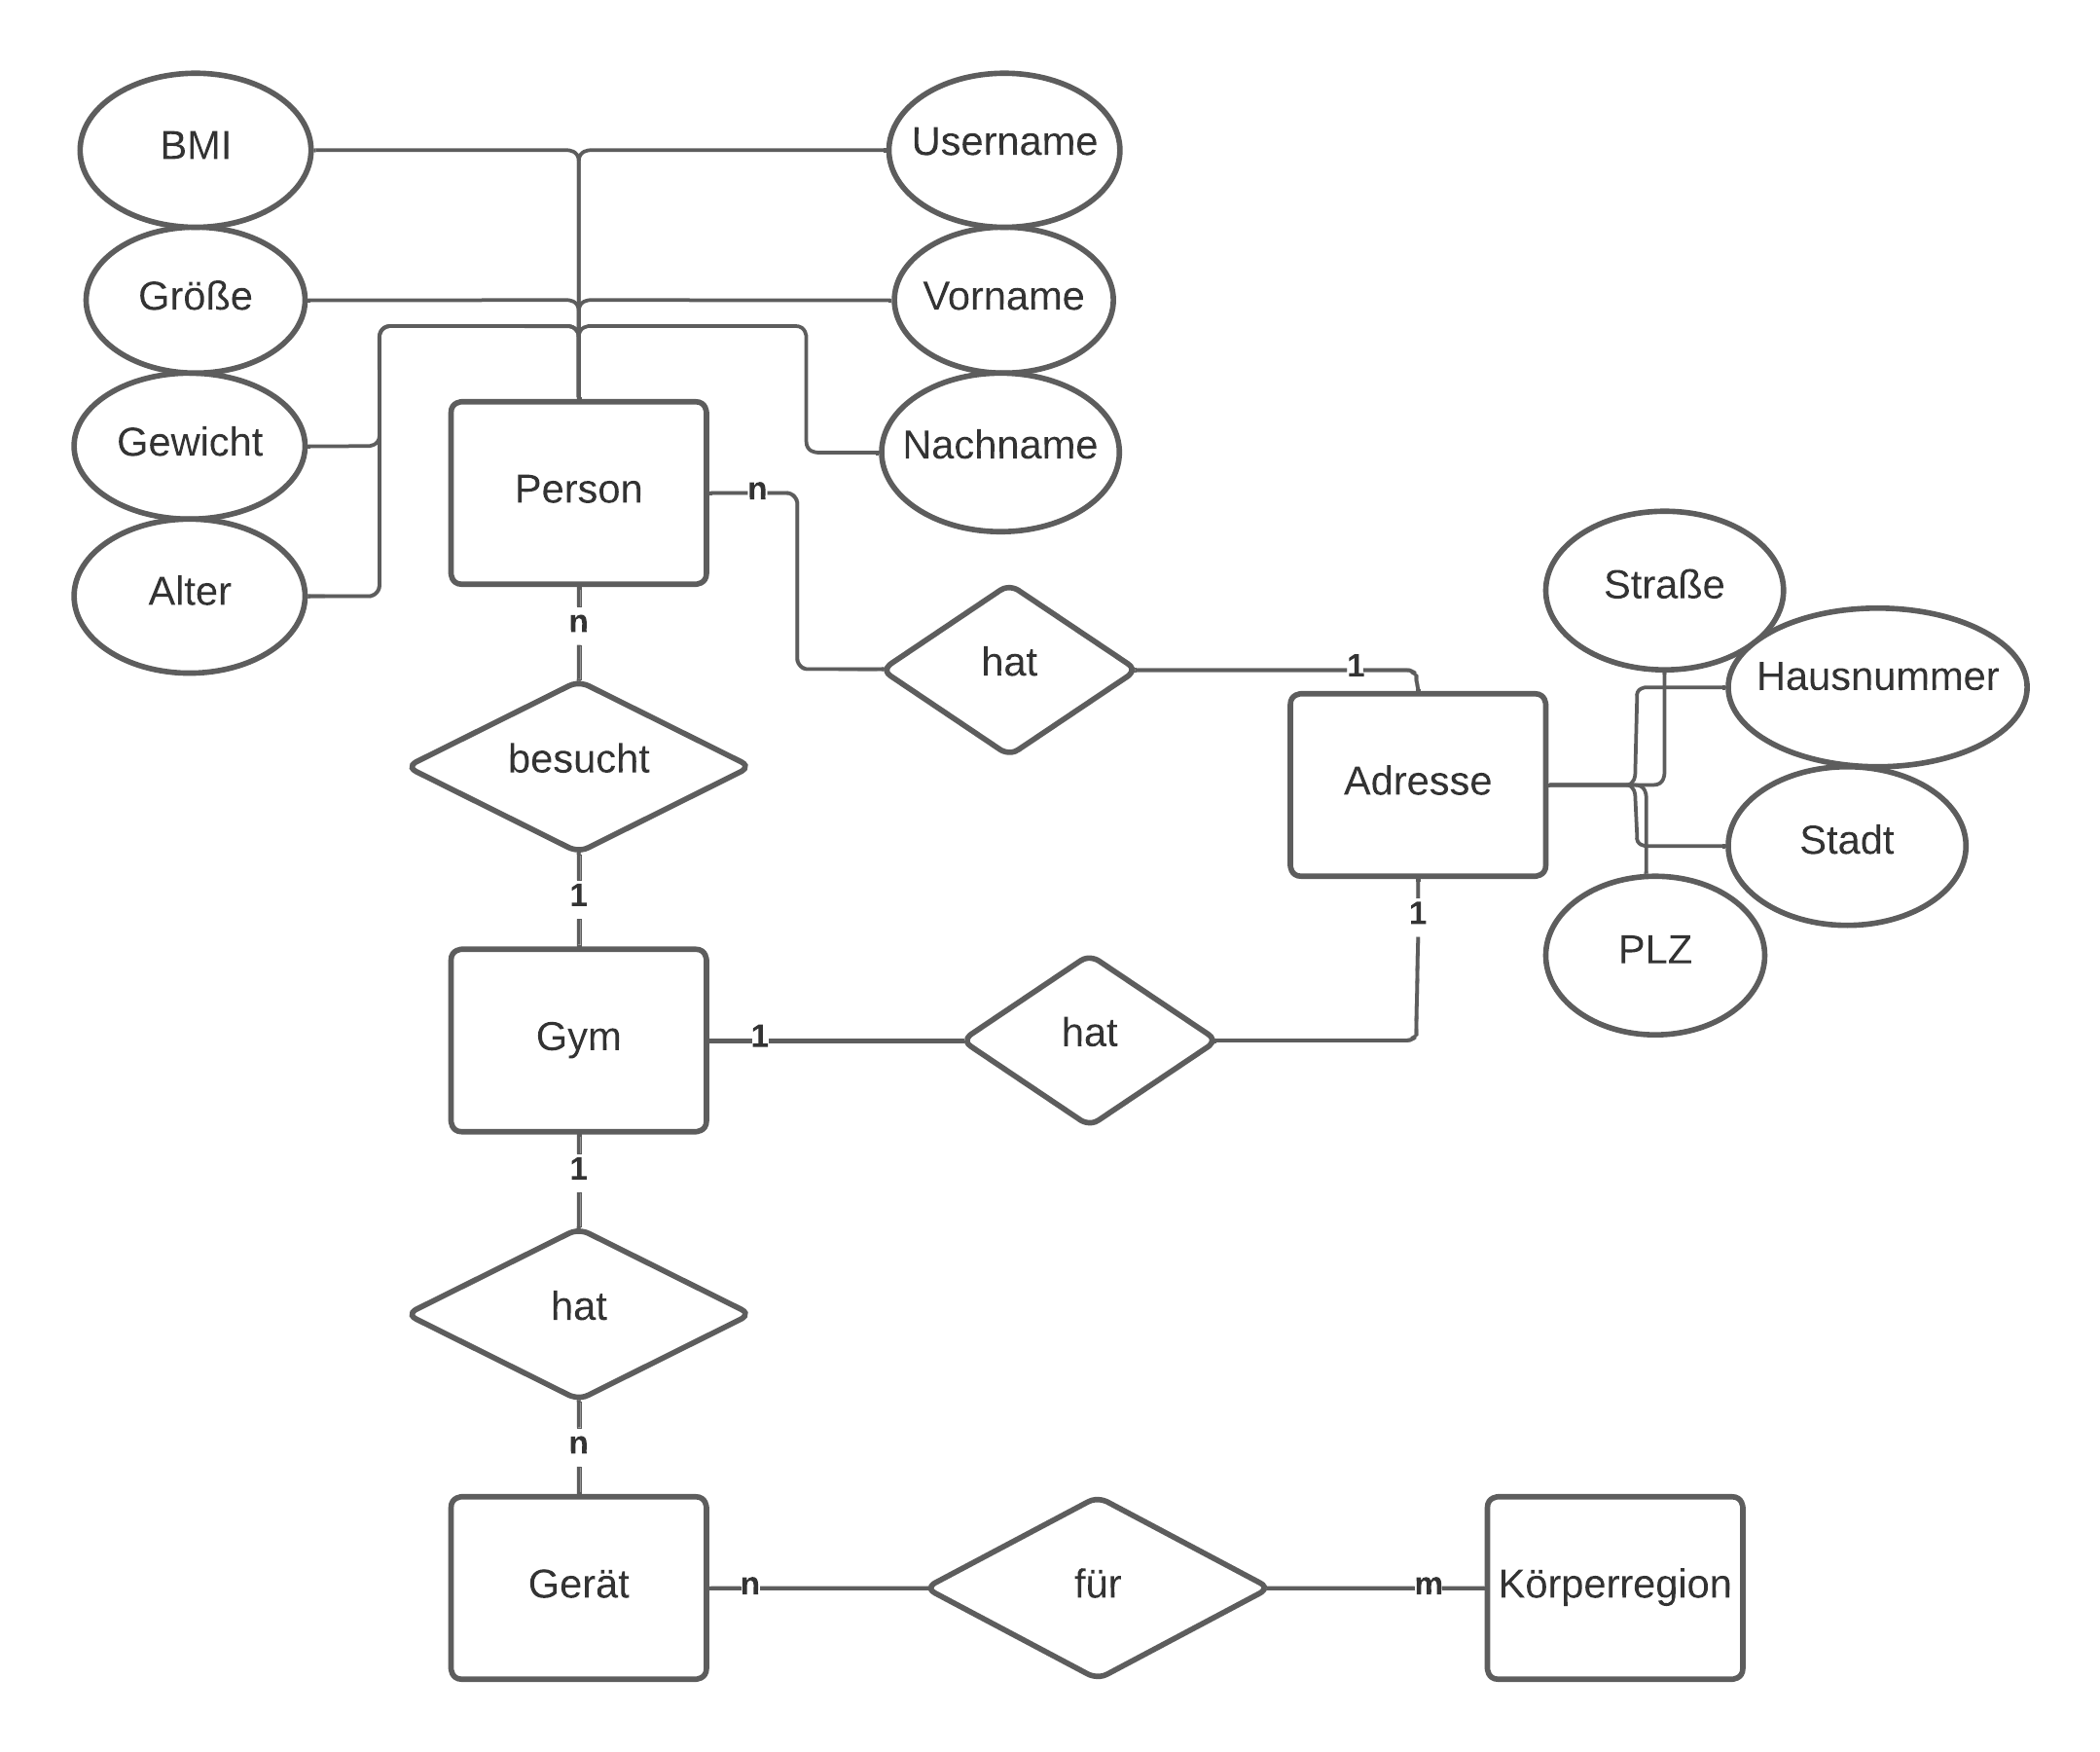

The data file committed next to this chart (first rows):
ID, Name, Formenbibliothek, Seiten-ID, Eingeschränkt durch, Gruppe, Linienursprung, Linienziel, Ursprung Pfeil, Ziel Pfeil, Status, Textbereich 1
1, Dokument, , , , , , , , , ENTWURF, FirstDraftGymApp
2, Seite, , , , , , , , , , Seite 1
3, Entität, UML, 2, , , , , , , , Person
4, Entität, UML, 2, , , , , , , , Gym
5, Entität, UML, 2, , , , , , , , Gerät
6, Beziehung, UML, 2, , , , , , , , hat
7, Beziehung, UML, 2, , , , , , , , besucht
8, Entität, UML, 2, , , , , , , , Körperregion
9, Beziehung, UML, 2, , , , , , , , für
10, Attribut, UML, 2, , , , , , , , Vorname
11, Attribut, UML, 2, , , , , , , , Gewicht
12, Attribut, UML, 2, , , , , , , , Größe
13, Attribut, UML, 2, , , , , , , , Username
14, Attribut, UML, 2, , , , , , , , Nachname
15, Attribut, UML, 2, , , , , , , , Alter
16, Attribut, UML, 2, , , , , , , , BMI
17, Entität, UML, 2, , , , , , , , Adresse
18, Attribut, UML, 2, , , , , , , , Straße
19, Attribut, UML, 2, , , , , , , , Hausnummer
20, Attribut, UML, 2, , , , , , , , Stadt
21, Attribut, UML, 2, , , , , , , , PLZ
22, Beziehung, UML, 2, , , , , , , , hat
23, Beziehung, UML, 2, , , , , , , , hat
24, Linie, , 2, , , 4, 6, None, None, , 1
25, Linie, , 2, , , 6, 5, None, None, , n
26, Linie, , 2, , , 3, 7, None, None, , n
27, Linie, , 2, , , 7, 4, None, None, , 1
28, Linie, , 2, , , 5, 9, None, None, , n
29, Linie, , 2, , , 9, 8, None, None, , m
30, Linie, , 2, , , 3, 13, None, None, , 
31, Linie, , 2, , , 3, 10, None, None, , 
32, Linie, , 2, , , 3, 14, None, None, , 
33, Linie, , 2, , , 3, 15, None, None, , 
34, Linie, , 2, , , 3, 11, None, None, , 
35, Linie, , 2, , , 3, 12, None, None, , 
36, Linie, , 2, , , 3, 16, None, None, , 
37, Linie, , 2, , , 17, 18, None, None, , 
38, Linie, , 2, , , 17, 19, None, None, , 
39, Linie, , 2, , , 17, 20, None, None, , 
40, Linie, , 2, , , 17, 21, None, None, , 
41, Linie, , 2, , , 3, 22, None, None, , n
42, Linie, , 2, , , 22, 17, None, None, , 1
43, Linie, , 2, , , 4, 23, None, None, , 1
44, Linie, , 2, , , 23, 17, None, None, , 1
